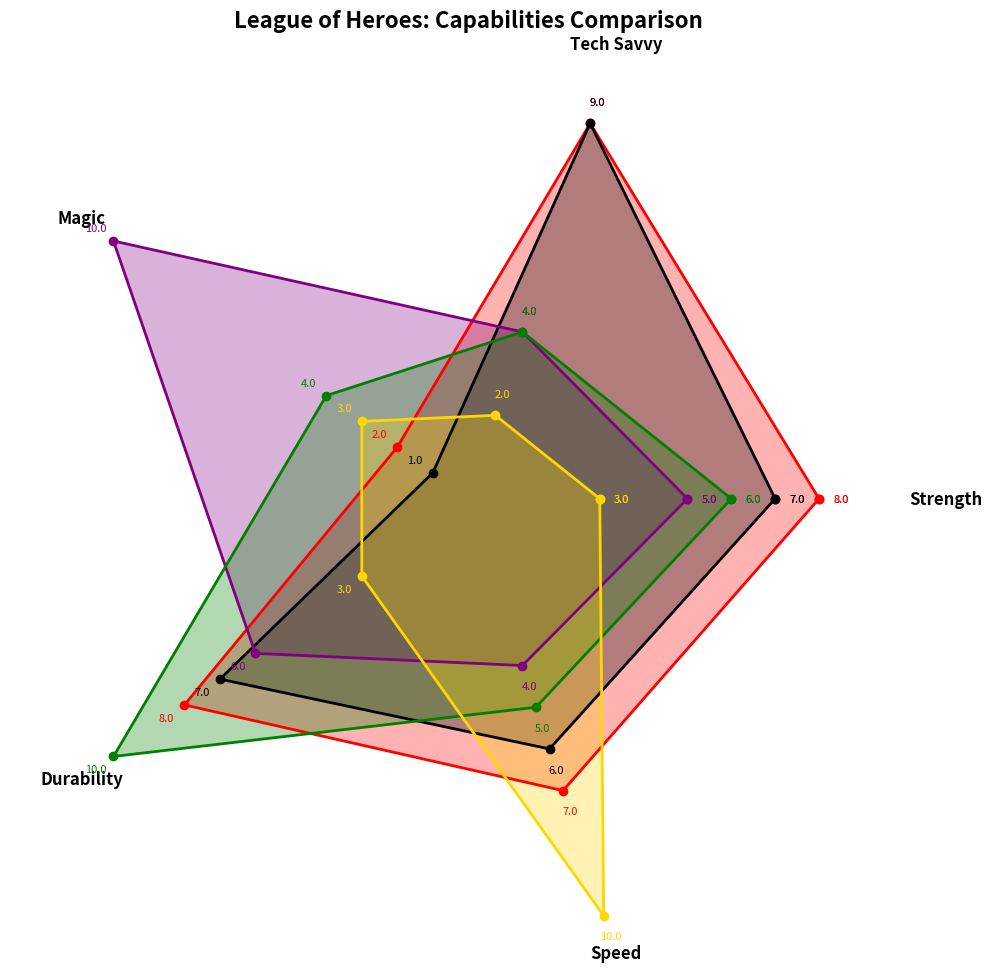

Reproduce this figure in Python.
import matplotlib.pyplot as plt
import numpy as np

superheroes = ["Iron Avenger", "Dark Knight", "Scarlet Witch", "Green Guardian", "Fastest Man"]
categories = ["Strength", "Tech Savvy", "Magic", "Durability", "Speed"]

capabilities = np.array([
    [8, 9, 2, 8, 7],
    [7, 9, 1, 7, 6],
    [5, 4, 10, 6, 4],
    [6, 4, 4, 10, 5],
    [3, 2, 3, 3, 10]
])

num_vars = len(categories)
angles = np.linspace(0, 2 * np.pi, num_vars, endpoint=False).tolist()
angles += angles[:1]

fig, ax = plt.subplots(figsize=(10, 10), subplot_kw=dict(polar=True))

colors = ["#FF0000", "#000000", "#800080", "#008000", "#FFD700"]

for idx, (data, color) in enumerate(zip(capabilities, colors)):
    data = np.concatenate((data, [data[0]]))
    ax.plot(angles, data, linewidth=2, linestyle='solid', marker='o', color=color)
    ax.fill(angles, data, color=color, alpha=0.3)
    for angle, val in zip(angles, data):
        ax.text(angle, val + 0.5, f'{val:.1f}', horizontalalignment='center', verticalalignment='center', fontsize=8, color=color)

ax.set_xticks(angles[:-1])
ax.set_xticklabels(categories, fontsize=12, fontweight='bold')

ax.set_yticks(range(1, 11))
ax.set_yticklabels([])
ax.yaxis.grid(False)
ax.xaxis.grid(False)

ax.set_frame_on(False)
ax.set_title("League of Heroes: Capabilities Comparison", fontsize=16, fontweight='bold', va='bottom')

ax.set_facecolor('#f0f0f0')

plt.tight_layout()
plt.show()
